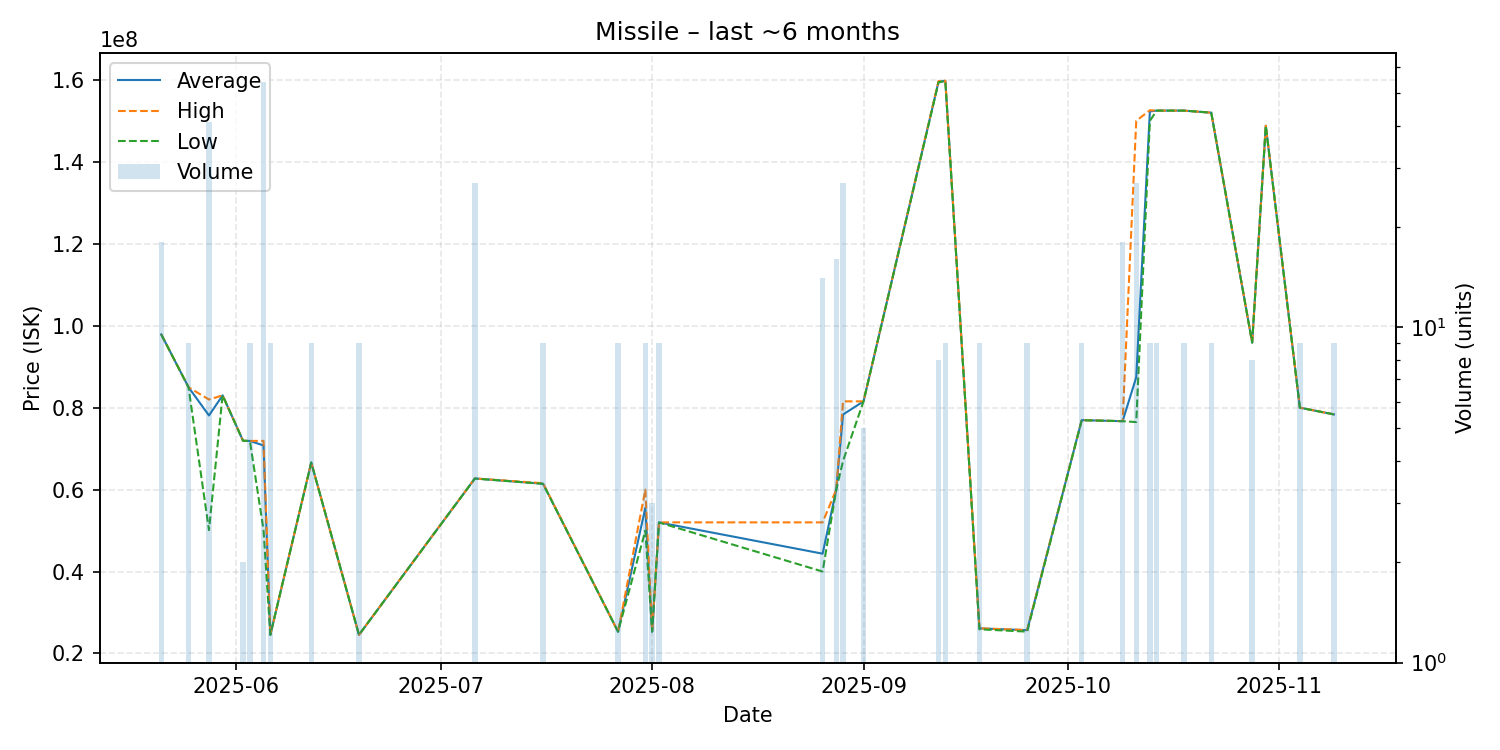

The table this chart was drawn from, first rows:
date, average, highest, lowest, order_count, volume
2025-05-21, 97880000, 97880000, 97880000, 2, 18
2025-05-25, 84980000, 84980000, 84980000, 1, 9
2025-05-28, 78092195, 81980000, 50110000, 5, 41
2025-05-30, 83000000, 83000000, 83000000, 1, 1
2025-06-02, 71910000, 71910000, 71910000, 1, 2
2025-06-03, 71880000, 71880000, 71880000, 1, 9
2025-06-05, 70768889, 71890000, 50170000, 9, 54
2025-06-06, 24543333, 24560000, 24540000, 3, 9
2025-06-12, 66614444, 66620000, 66610000, 2, 9
2025-06-19, 24548889, 24550000, 24540000, 3, 9
2025-07-06, 62716296, 62720000, 62700000, 4, 27
2025-07-16, 61420000, 61560000, 61410000, 3, 9
2025-07-27, 25310000, 25310000, 25310000, 1, 9
2025-07-31, 55544444, 59980000, 50000000, 2, 9
2025-08-01, 25330000, 25330000, 25330000, 1, 3
2025-08-02, 51993333, 52000000, 51980000, 2, 9
2025-08-26, 44355714, 52000000, 40000000, 4, 14
2025-08-28, 59982500, 59990000, 59980000, 3, 16
2025-08-29, 78328148, 81540000, 67000000, 5, 27
2025-09-01, 81540000, 81540000, 81540000, 1, 5
2025-09-12, 159537500, 159700000, 159400000, 3, 8
2025-09-13, 159766667, 159800000, 159700000, 2, 9
2025-09-18, 26120000, 26140000, 25900000, 3, 9
2025-09-25, 25685556, 25730000, 25330000, 2, 9
2025-10-03, 76948889, 76960000, 76940000, 3, 9
2025-10-09, 76700000, 76700000, 76700000, 1, 18
2025-10-11, 87434815, 150000000, 76480000, 6, 27
2025-10-13, 152311111, 152600000, 150000000, 2, 9
2025-10-14, 152500000, 152500000, 152500000, 1, 9
2025-10-18, 152500000, 152500000, 152500000, 1, 9
2025-10-22, 152000000, 152000000, 152000000, 1, 9
2025-10-28, 95876250, 95880000, 95870000, 2, 8
2025-10-30, 148800000, 148800000, 148800000, 1, 1
2025-11-04, 79990000, 79990000, 79990000, 1, 9
2025-11-09, 78351111, 78360000, 78350000, 2, 9
